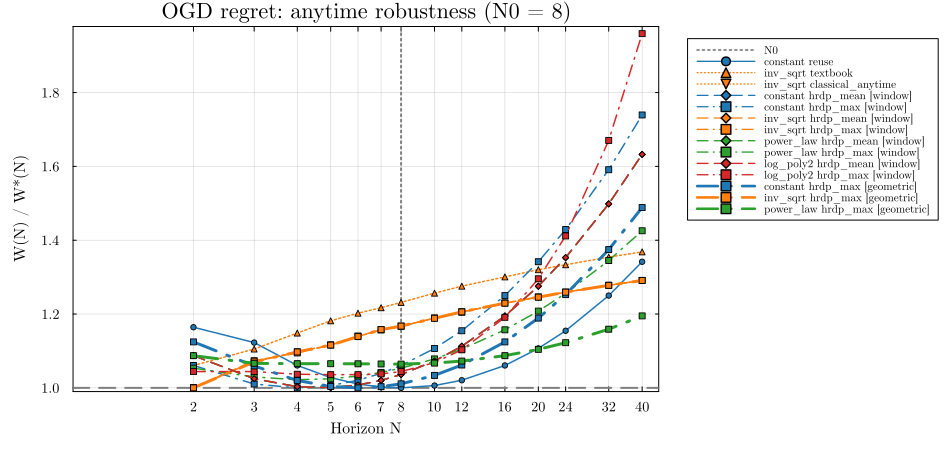

Source data for this figure (header and first rows):
family, kind, trainset, N, in_trainset, value, ratio
constant, reuse, N0, 2, false, 1.646, 1.164
constant, reuse, N0, 3, false, 1.945, 1.123
constant, reuse, N0, 4, false, 2.121, 1.061
constant, reuse, N0, 5, false, 2.298, 1.028
constant, reuse, N0, 6, false, 2.475, 1.01
constant, reuse, N0, 7, false, 2.652, 1.002
constant, reuse, N0, 8, false, 2.828, 1
constant, reuse, N0, 10, false, 3.182, 1.006
constant, reuse, N0, 12, false, 3.536, 1.021
constant, reuse, N0, 16, false, 4.243, 1.061
constant, reuse, N0, 20, false, 4.95, 1.107
constant, reuse, N0, 24, false, 5.657, 1.155
constant, reuse, N0, 32, false, 7.071, 1.25
constant, reuse, N0, 40, false, 8.485, 1.342
inv_sqrt, textbook, none, 2, false, 1.5, 1.061
inv_sqrt, textbook, none, 3, false, 1.914, 1.105
inv_sqrt, textbook, none, 4, false, 2.297, 1.148
inv_sqrt, textbook, none, 5, false, 2.642, 1.182
inv_sqrt, textbook, none, 6, false, 2.945, 1.202
inv_sqrt, textbook, none, 7, false, 3.22, 1.217
inv_sqrt, textbook, none, 8, false, 3.483, 1.232
inv_sqrt, textbook, none, 10, false, 3.974, 1.257
inv_sqrt, textbook, none, 12, false, 4.418, 1.275
inv_sqrt, textbook, none, 16, false, 5.202, 1.301
inv_sqrt, textbook, none, 20, false, 5.904, 1.32
inv_sqrt, textbook, none, 24, false, 6.533, 1.334
inv_sqrt, textbook, none, 32, false, 7.66, 1.354
inv_sqrt, textbook, none, 40, false, 8.655, 1.368
inv_sqrt, classical_anytime, none, 2, false, 1.414, 1
inv_sqrt, classical_anytime, none, 3, false, 1.854, 1.07
inv_sqrt, classical_anytime, none, 4, false, 2.195, 1.098
inv_sqrt, classical_anytime, none, 5, false, 2.495, 1.116
inv_sqrt, classical_anytime, none, 6, false, 2.79, 1.139
inv_sqrt, classical_anytime, none, 7, false, 3.063, 1.158
inv_sqrt, classical_anytime, none, 8, false, 3.302, 1.167
inv_sqrt, classical_anytime, none, 10, false, 3.758, 1.188
inv_sqrt, classical_anytime, none, 12, false, 4.178, 1.206
inv_sqrt, classical_anytime, none, 16, false, 4.917, 1.229
inv_sqrt, classical_anytime, none, 20, false, 5.571, 1.246
inv_sqrt, classical_anytime, none, 24, false, 6.17, 1.259
inv_sqrt, classical_anytime, none, 32, false, 7.229, 1.278
inv_sqrt, classical_anytime, none, 40, false, 8.165, 1.291
constant, hrdp_mean, window, 2, true, 1.538, 1.087
constant, hrdp_mean, window, 3, true, 1.775, 1.025
constant, hrdp_mean, window, 4, true, 2.006, 1.003
constant, hrdp_mean, window, 5, true, 2.237, 1.001
constant, hrdp_mean, window, 6, true, 2.468, 1.008
constant, hrdp_mean, window, 7, true, 2.699, 1.02
constant, hrdp_mean, window, 8, true, 2.93, 1.036
constant, hrdp_mean, window, 10, false, 3.393, 1.073
constant, hrdp_mean, window, 12, false, 3.855, 1.113
constant, hrdp_mean, window, 16, false, 4.779, 1.195
constant, hrdp_mean, window, 20, false, 5.703, 1.275
constant, hrdp_mean, window, 24, false, 6.627, 1.353
constant, hrdp_mean, window, 32, false, 8.476, 1.498
constant, hrdp_mean, window, 40, false, 10.32, 1.632
constant, hrdp_max, window, 2, true, 1.5, 1.061
constant, hrdp_max, window, 3, true, 1.75, 1.01
constant, hrdp_max, window, 4, true, 2, 1
constant, hrdp_max, window, 5, true, 2.25, 1.006
... 136 more rows
